Run: headless pygame with SDL's dummy video driver; simulated clock (each Clock.tick advances the game by its frame time, no real sleeping); random seed 0; keys injected as events and as key.get_pressed() state; no mouse input.
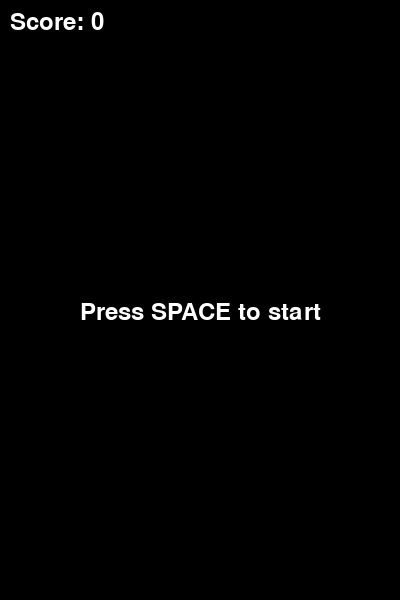
Frame 1 of 4 · flips 1–60 · no input
Frame 2 of 4 · flips 61–180 · tapped SPACE, RETURN · held RIGHT (→), D · screen unchanged from frame 1, image omitted
Frame 3 of 4 · flips 181–300 · held DOWN (↓), S · screen unchanged from frame 2, image omitted
Frame 4 of 4 · flips 301–420 · held LEFT (←), A, UP (↑), W · screen unchanged from frame 3, image omitted

The pygame program that drew these frames:

import pygame
import random

# Initialize Pygame
pygame.init()

# Screen dimensions
SCREEN_WIDTH = 400
SCREEN_HEIGHT = 600
screen = pygame.display.set_mode((SCREEN_WIDTH, SCREEN_HEIGHT))

# Colors
WHITE = (255, 255, 255)
BLACK = (0, 0, 0)

# Bird properties
bird_x = 50
bird_y = 300
bird_radius = 15
bird_y_velocity = 0
gravity = 0.5

# Pipe properties
pipe_width = 60
pipe_gap = 150  # Set a minimum gap between pipes
pipe_min_gap = 120  # Minimum gap size to ensure the bird can pass
pipe_velocity = 2
pipes = []

# Game state
game_active = False
score = 0
font = pygame.font.Font(None, 36)

# Function to create pipes with the minimum gap enforced
def create_pipe():
    pipe_height = random.randint(100, SCREEN_HEIGHT - 200)
    top_pipe = pygame.Rect(SCREEN_WIDTH, 0, pipe_width, pipe_height)
    bottom_pipe = pygame.Rect(SCREEN_WIDTH, pipe_height + pipe_gap, pipe_width, SCREEN_HEIGHT - pipe_height - pipe_gap)
    pipes.append((top_pipe, bottom_pipe))

# Game loop
clock = pygame.time.Clock()
while True:
    for event in pygame.event.get():
        if event.type == pygame.QUIT:
            pygame.quit()
            exit()
        if event.type == pygame.KEYDOWN:
            if event.key == pygame.K_SPACE:
                if not game_active:
                    # Reset the game on first space press
                    game_active = True
                    bird_y = 300
                    bird_y_velocity = 0
                    pipes.clear()
                    score = 0
                    create_pipe()
                else:
                    bird_y_velocity = -8  # Jump velocity

    screen.fill(BLACK)

    # Show start message
    if not game_active:
        start_text = font.render("Press SPACE to start", True, WHITE)
        screen.blit(start_text, (SCREEN_WIDTH // 2 - start_text.get_width() // 2, SCREEN_HEIGHT // 2))
    else:
        # Update bird position
        bird_y_velocity += gravity
        bird_y += bird_y_velocity

        # Draw the bird
        pygame.draw.circle(screen, WHITE, (bird_x, int(bird_y)), bird_radius)

        # Update pipes
        for top_pipe, bottom_pipe in pipes:
            top_pipe.x -= pipe_velocity
            bottom_pipe.x -= pipe_velocity

        # Remove pipes that have gone off-screen
        pipes = [p for p in pipes if p[0].x + pipe_width > 0]

        # Add new pipes
        if len(pipes) == 0 or pipes[-1][0].x < SCREEN_WIDTH - 200:
            create_pipe()

        # Draw pipes
        for top_pipe, bottom_pipe in pipes:
            pygame.draw.rect(screen, WHITE, top_pipe)
            pygame.draw.rect(screen, WHITE, bottom_pipe)

        # Check for collisions
        for top_pipe, bottom_pipe in pipes:
            if top_pipe.colliderect((bird_x - bird_radius, bird_y - bird_radius, bird_radius * 2, bird_radius * 2)) or bottom_pipe.colliderect((bird_x - bird_radius, bird_y - bird_radius, bird_radius * 2, bird_radius * 2)):
                game_active = False

        # Check if the bird goes out of the screen
        if bird_y < 0 or bird_y > SCREEN_HEIGHT:
            game_active = False

        # Update score
        if pipes and bird_x > pipes[0][0].x + pipe_width:
            score += 1
            pipes.pop(0)

    # Display score
    score_text = font.render(f"Score: {score}", True, WHITE)
    screen.blit(score_text, (10, 10))

    pygame.display.flip()
    clock.tick(30)
